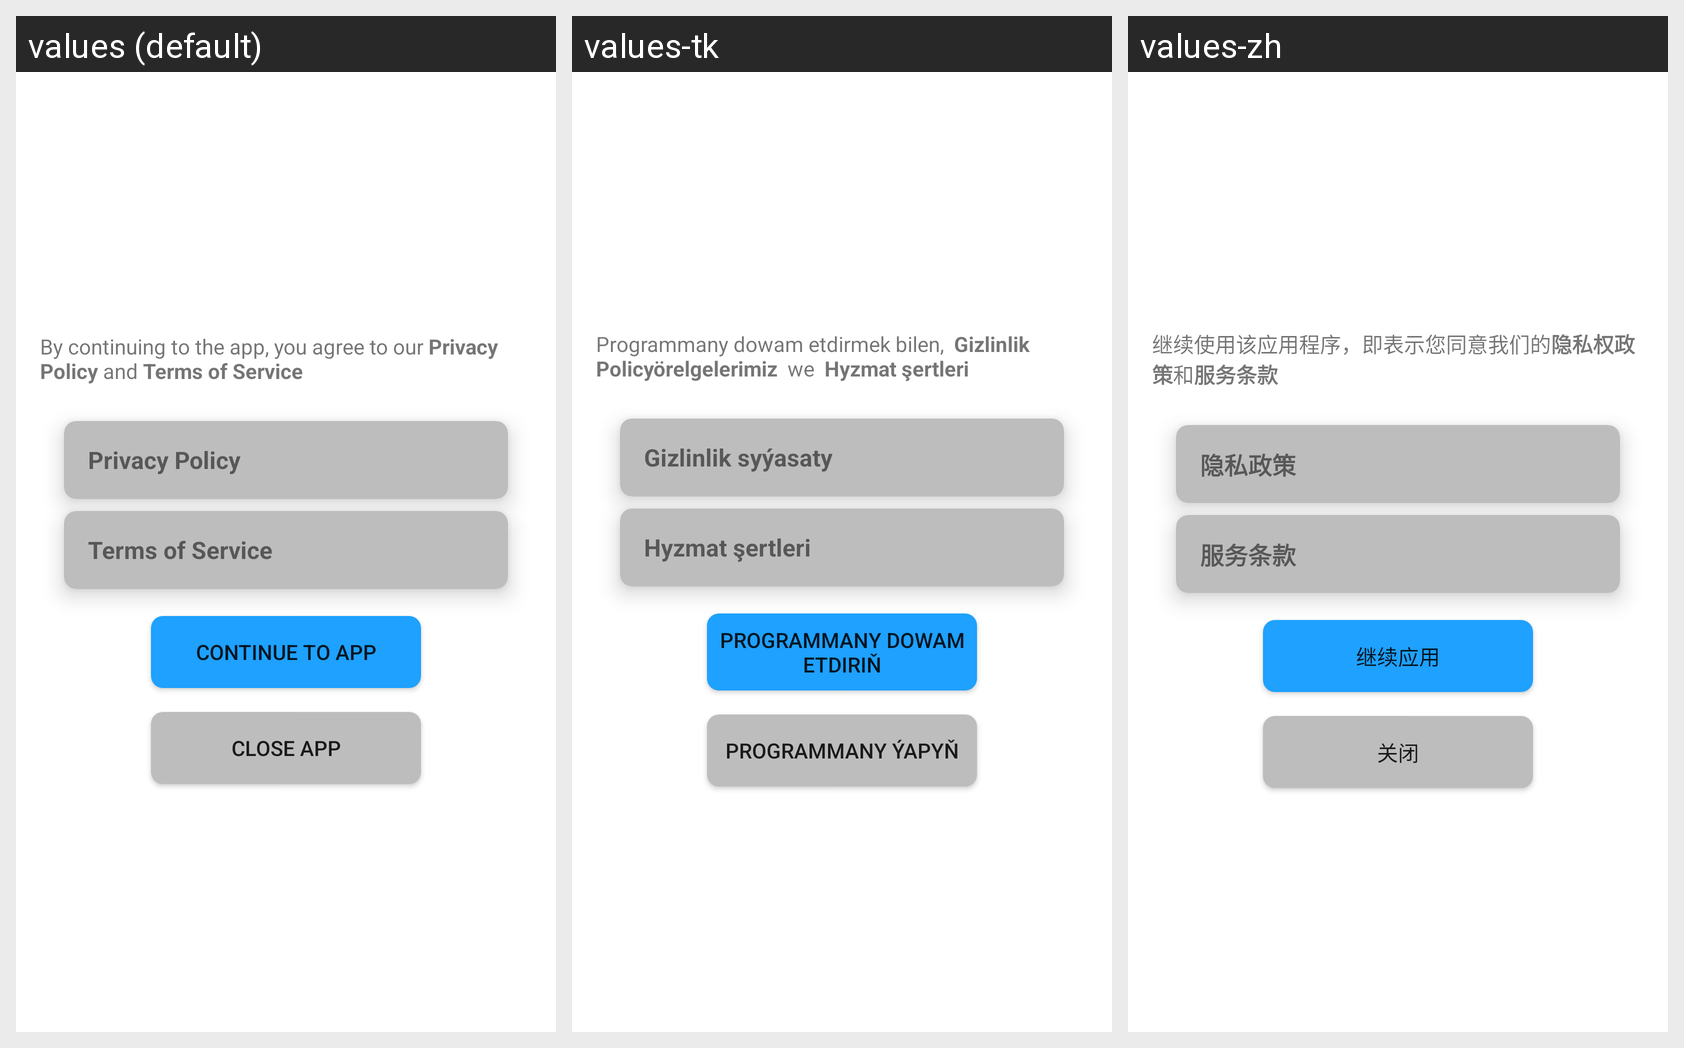

Locale-by-locale string values for the Android screen shown in this grid:
Android screen res/layout/fragment_first_run.xml rendered under 3 locales, left to right: values (default), values-tk, values-zh. Device: Nexus 5 (rendered at 1080×1920; each locale shown at half size, 540×960, under a caption strip naming it); theme AppTheme.Startup.
Other locales in the repository, not shown: values-ar, values-fa, values-fr, values-hi, values-ru, values-tr.
Strings drawn on this screen, with the default value and each locale's value (text and hints the layout hard-codes, and strings that could not be matched under every locale, appear in the picture but are not listed):

privacy_policy
  values: Privacy Policy
  values-tk: Gizlinlik syýasaty
  values-zh: 隐私政策

terms_of_service
  values: Terms of Service
  values-tk: Hyzmat şertleri
  values-zh: 服务条款

continue_to_app
  values: Continue to App
  values-tk: Programmany dowam etdiriň
  values-zh: 继续应用

close_app
  values: Close app
  values-tk: Programmany ýapyň
  values-zh: 关闭
